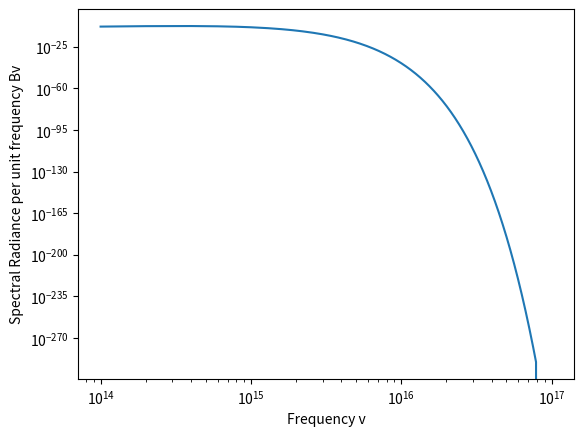

This chart was generated by the following Python code:
#question to write the code to plot the blackbody fucntion over the range 1e14 to 1e17
import math
import matplotlib.pyplot as plt
import numpy as np
T=int(6000)
min_limit=int(1e14)
max_limit=int(1e17)
c=3e8
h=6.626e-34
Kb=1.3e-23
frequencies = np.linspace(min_limit, max_limit, 1000) # will generate the list of fequencies
# frequencies =np.logspace(13,14,500)
# Planck's Law (spectral radiance per unit frequency)
Bv = (2*h*frequencies**3) / (c**2 * (np.exp((h*frequencies)/(Kb*T)) - 1))
plt.loglog(frequencies,Bv)
plt.xlabel('Frequency v')    
plt.ylabel('Spectral Radiance per unit frequency Bv')
plt.show()